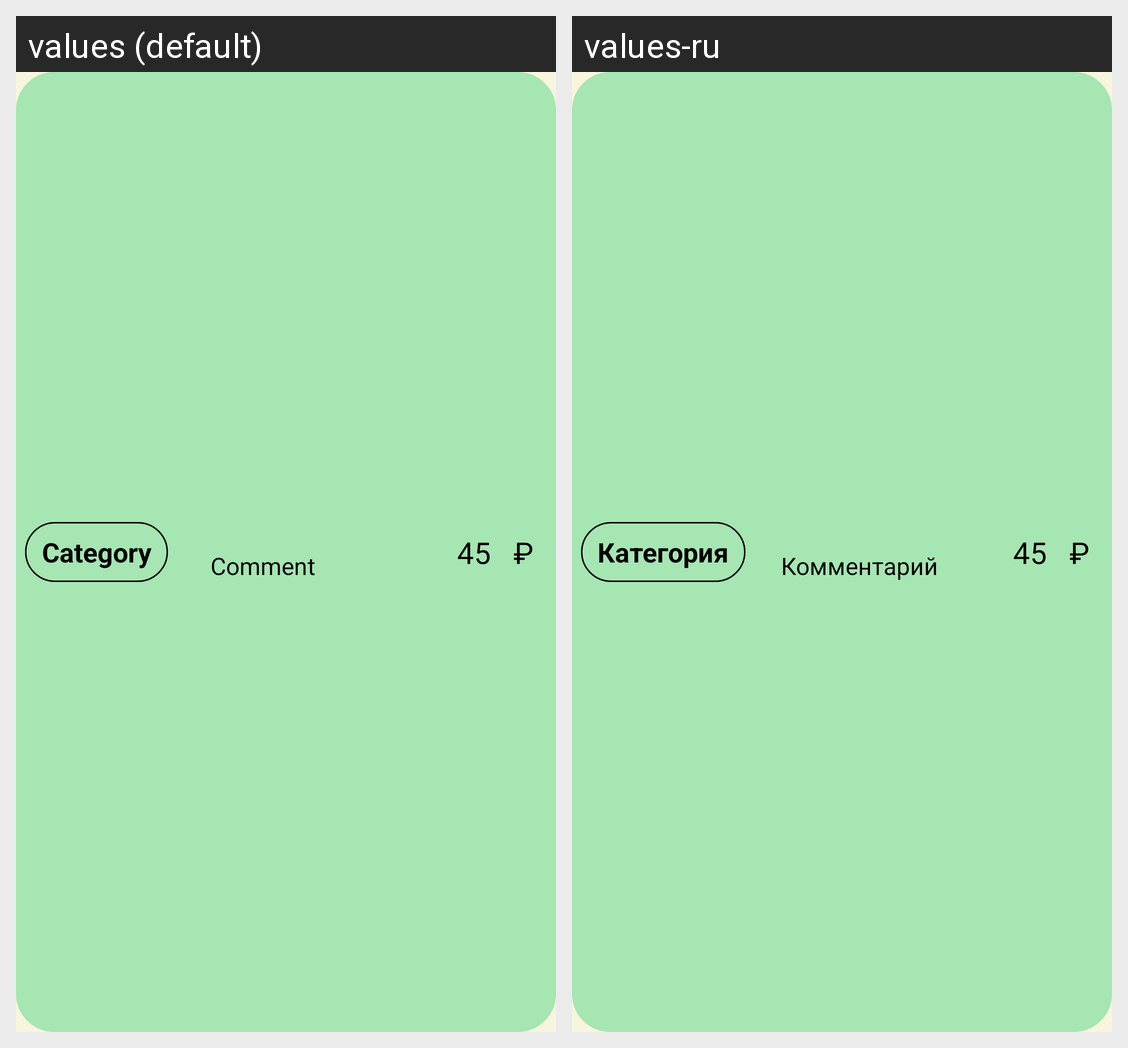

This grid shows one Android layout under two languages. Give, for every string resource on the screen, its name, the default text and each shown locale's text.
Android screen res/layout/event_item_layout.xml rendered under 2 locales, left to right: values (default), values-ru. Device: Nexus 5 (rendered at 1080×1920; each locale shown at half size, 540×960, under a caption strip naming it); theme Theme.MyMoney.
Strings drawn on this screen, with the default value and each locale's value (text and hints the layout hard-codes, and strings that could not be matched under every locale, appear in the picture but are not listed):

category
  values: Category
  values-ru: Категория

comment
  values: Comment
  values-ru: Комментарий

RUB
  values: ₽
  values-ru: ₽  [not translated; the default value is used]

_45
  values: 45
  values-ru: 45  [not translated; the default value is used]
